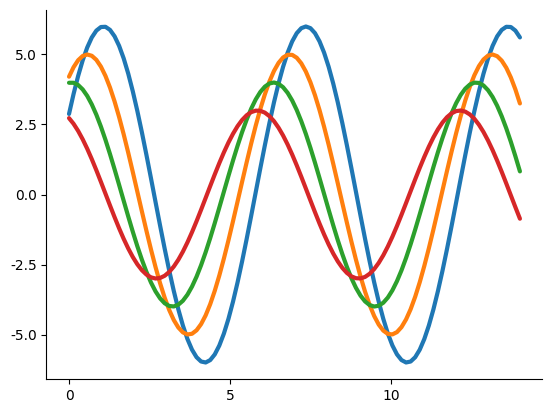

Write the Python code that produced this figure.
# -*- coding: utf-8 -*-
"""
Created on Tue Feb 27 13:57:09 2018

[redacted]
Figure Aesthetic
"""
import numpy as np
from matplotlib import pyplot as plt

#Visualizing data is one step and further making the visualized data more pleasing is another step. 
#Visualization plays a vital role in communicating quantitative insights to an audience to catch their attention.

#Aesthetics means a set of principles concerned with the nature and appreciation of beauty, especially in art. 
#Visualization is an art of representing data in effective and easiest possible way.

#Matplotlib library highly supports customization, 
#but knowing what settings to tweak to achieve an attractive and anticipated plot is 
#what one should be aware of to make use of it. 
#Unlike Matplotlib, Seaborn comes packed with customized themes and a high-level interface 
#for customizing and controlling the look of Matplotlib figures.

def sinplot(flip = 1):
   x = np.linspace(0, 14, 100)
   for i in range(1, 5): 
      plt.plot(x, np.sin(x + i * .5) * (7 - i) * flip)
sinplot()
plt.show()
#This is how a plot looks with the defaults Matplotlib −

#To change the same plot to Seaborn defaults, use the set() function −
import seaborn as sb
sb.set()
sinplot()
plt.show()

#The above two figures show the difference in the default Matplotlib and Seaborn plots. 
#The representation of data is same, but the representation style varies in both.
#Basically, Seaborn splits the Matplotlib parameters into two groups−
#    Plot styles
#    Plot scale

#Seaborn Figure Styles
#The interface for manipulating the styles is set_style(). 
#Using this function you can set the theme of the plot. 
#As per the latest updated version, below are the five themes available.
#    Darkgrid
#    Whitegrid
#    Dark
#    White
#    Ticks
#Let us try applying a theme from the above-mentioned list. 
#The default theme of the plot will be darkgrid which we have seen in the previous example.
sb.set_style("whitegrid")
sinplot()
plt.show()

#Removing Axes Spines
#In the white and ticks themes, we can remove the top and right axis spines using the despine() function.
sb.set_style("white")
sinplot()
sb.despine()
plt.show()

#Spines
#In the regular plots, we use left and bottom axes only. 
#Using the despine() function, we can avoid the unnecessary right and top axes spines, 
#which is not supported in Matplotlib.

#Overriding the Elements
#If you want to customize the Seaborn styles, you can pass a dictionary of parameters to the set_style() function. Parameters available are viewed using axes_style() function.
print (sb.axes_style)
"""
{'axes.axisbelow'     : False,
'axes.edgecolor'      : 'white',
'axes.facecolor'      : '#EAEAF2',
'axes.grid'           : True,
'axes.labelcolor'     : '.15',
'axes.linewidth'      : 0.0,
'figure.facecolor'    : 'white',
'font.family'         : [u'sans-serif'],
'font.sans-serif'     : [u'Arial', u'Liberation  
                        Sans', u'Bitstream Vera Sans', u'sans-serif'],
'grid.color'          : 'white',
'grid.linestyle'      : u'-',
'image.cmap'          : u'Greys',
'legend.frameon'      : False,
'legend.numpoints'    : 1,
'legend.scatterpoints': 1,
'lines.solid_capstyle': u'round',
'text.color'          : '.15',
'xtick.color'         : '.15',
'xtick.direction'     : u'out',
'xtick.major.size'    : 0.0,
'xtick.minor.size'    : 0.0,
'ytick.color'         : '.15',
'ytick.direction'     : u'out',
'ytick.major.size'    : 0.0,
'ytick.minor.size'    : 0.0}
"""
#Altering the values of any of the parameter will alter the plot style.

sb.set_style("darkgrid", {'axes.axisbelow': False})
sinplot()
sb.despine()
plt.show()

#Scaling Plot Elements
#We also have control on the plot elements and 
#can control the scale of plot using the set_context() function. 
#We have four preset templates for contexts, based on relative size, the contexts are named as follows
#    paper
#    notebook
#    talk
#    poster
#By default, context is set to notebook; and was used in the plots above.
sb.set_style("darkgrid", {'axes.axisbelow': False})
sb.set_context('poster')
sinplot()
sb.despine()
plt.show()
#The output size of the actual plot is bigger in size when compared to the above plots.
#Due to scaling of images on our web page, you might miss the actual difference in our example plots.